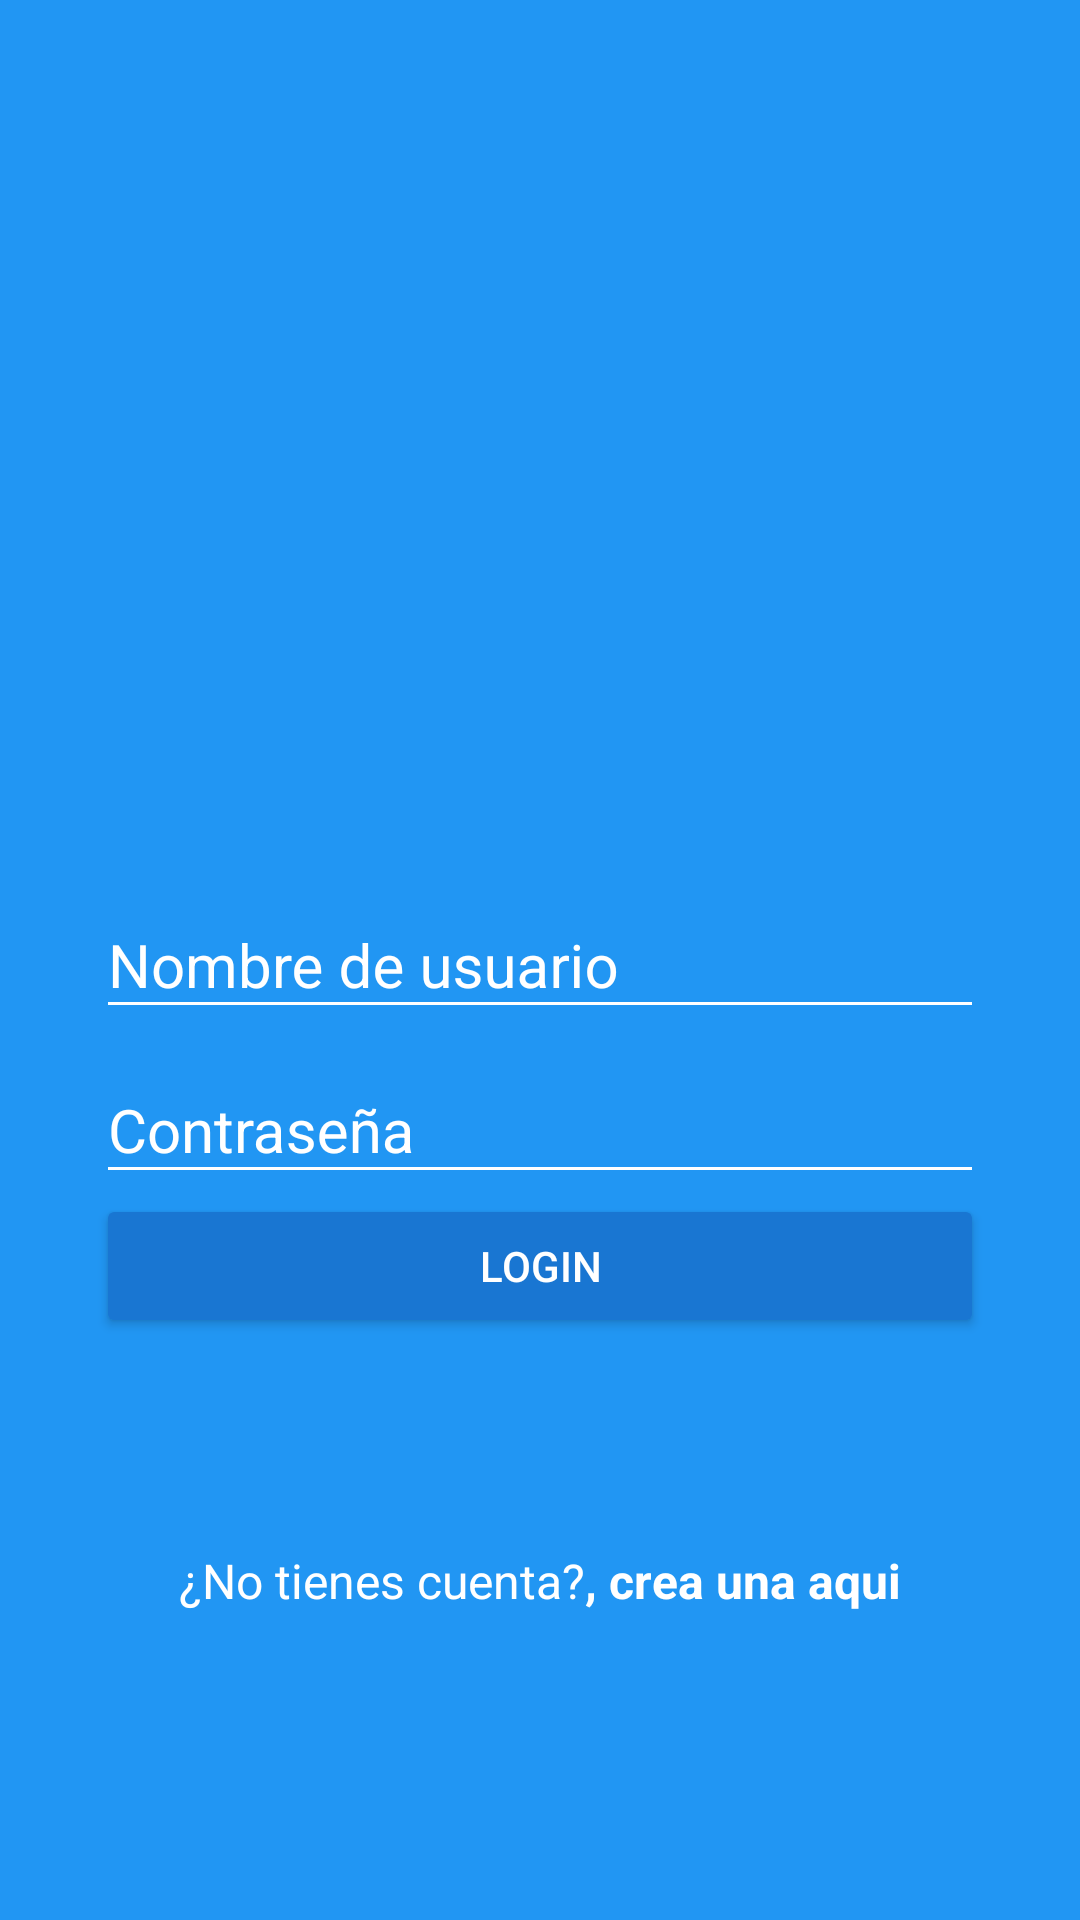

Produce the Android XML layout that renders to this screen, including the resource entries it uses.
<!-- AndroidManifest.xml: application theme AppTheme -->
<!-- res/layout/activity_login.xml -->
<?xml version="1.0" encoding="utf-8"?>
<android.support.design.widget.CoordinatorLayout xmlns:android="http://schemas.android.com/apk/res/android"
    xmlns:app="http://schemas.android.com/apk/res-auto"
    xmlns:tools="http://schemas.android.com/tools"
    android:layout_width="match_parent"
    android:layout_height="match_parent"
    android:background="@color/colorPrimary"
    android:fitsSystemWindows="true"
    tools:context="com.zeze.platzigram.activity.LoginActivity">

    <LinearLayout
        android:layout_width="match_parent"
        android:layout_height="match_parent"
        android:orientation="vertical"
        android:weightSum="1">

        <RelativeLayout
            android:layout_width="match_parent"
            android:layout_height="match_parent"
            android:layout_weight="0.6">

            <ImageView
                android:id="@+id/img_logo"
                android:layout_width="wrap_content"
                android:layout_height="wrap_content"
                android:layout_centerInParent="true"
                android:src="@drawable/logo" />
        </RelativeLayout>

        <ScrollView
            android:layout_width="match_parent"
            android:layout_height="match_parent"
            android:layout_weight="0.4"
            android:fillViewport="true">

            <LinearLayout
                android:layout_width="match_parent"
                android:layout_height="match_parent"
                android:orientation="vertical"
                android:padding="@dimen/padding_horizontal_login">

                <android.support.design.widget.TextInputLayout
                    android:layout_width="match_parent"
                    android:layout_height="wrap_content"
                    android:theme="@style/EditTextWhite">

                    <android.support.design.widget.TextInputEditText
                        android:id="@+id/tf_username"
                        android:layout_width="match_parent"
                        android:layout_height="wrap_content"
                        android:hint="@string/hint_username" />
                </android.support.design.widget.TextInputLayout>

                <android.support.design.widget.TextInputLayout
                    android:layout_width="match_parent"
                    android:layout_height="wrap_content"
                    android:theme="@style/EditTextWhite">

                    <android.support.design.widget.TextInputEditText
                        android:id="@+id/tf_password"
                        android:layout_width="match_parent"
                        android:layout_height="wrap_content"
                        android:hint="@string/hint_password"
                        android:inputType="textPassword" />
                </android.support.design.widget.TextInputLayout>

                <Button
                    android:id="@+id/btn_login"
                    android:layout_width="match_parent"
                    android:layout_height="wrap_content"
                    android:text="@string/login"
                    android:onClick="loginAccount"
                    android:theme="@style/RaisedButtonDark" />

                <RelativeLayout
                    android:layout_width="match_parent"
                    android:layout_height="match_parent"
                    android:gravity="center">

                    <TextView
                        android:id="@+id/tv_dont_have_account"
                        android:layout_width="wrap_content"
                        android:layout_height="wrap_content"
                        android:text="@string/dont_have_account"
                        android:textColor="@color/white"
                        android:textSize="@dimen/text_size"/>

                    <TextView
                        android:id="@+id/tv_create_here"
                        android:layout_width="wrap_content"
                        android:layout_height="wrap_content"
                        android:layout_toRightOf="@id/tv_dont_have_account"
                        android:onClick="createAccount"
                        android:text="@string/create_here"
                        android:textColor="@color/white"
                        android:textSize="@dimen/text_size"
                        android:textStyle="bold" />
                </RelativeLayout>

            </LinearLayout>

        </ScrollView>

    </LinearLayout>

</android.support.design.widget.CoordinatorLayout>
<!-- resources referenced by this layout -->
<resources>
  <color name="colorPrimary">#2196F3</color>
  <color name="white">#ffffff</color>
  <dimen name="padding_horizontal_login">32dp</dimen>
  <dimen name="text_size">16sp</dimen>
  <string name="create_here">, crea una aqui</string>
  <string name="dont_have_account">¿No tienes cuenta?</string>
  <string name="hint_password">Contraseña</string>
  <string name="hint_username">Nombre de usuario</string>
  <string name="login">LOGIN</string>
  <style name="EditTextWhite" parent="TextAppearance.AppCompat">
          <item name="android:textColorHint">@color/white</item>
          <item name="android:textSize">@dimen/text_input_size</item>
          <item name="android:textColorPrimary">@color/white</item>
          <item name="colorAccent">@color/white</item>
          <item name="colorControlNormal">@color/white</item>
      </style>
  <style name="RaisedButtonDark" parent="Theme.AppCompat.Light">
          <item name="colorButtonNormal">@color/colorPrimaryDark</item>
          <item name="colorControlHighlight">@color/colorPrimary</item>
          <item name="android:textColor">@android:color/white</item>
      </style>
  <style name="AppTheme" parent="Theme.AppCompat.Light.NoActionBar">
          
          <item name="colorPrimary">@color/colorPrimary</item>
          <item name="colorPrimaryDark">@color/colorPrimaryDark</item>
          <item name="colorAccent">@color/colorAccent</item>
      </style>
  <dimen name="text_input_size">20sp</dimen>
  <color name="colorPrimaryDark">#1976D2</color>
  <color name="colorAccent">#FF4081</color>
</resources>
